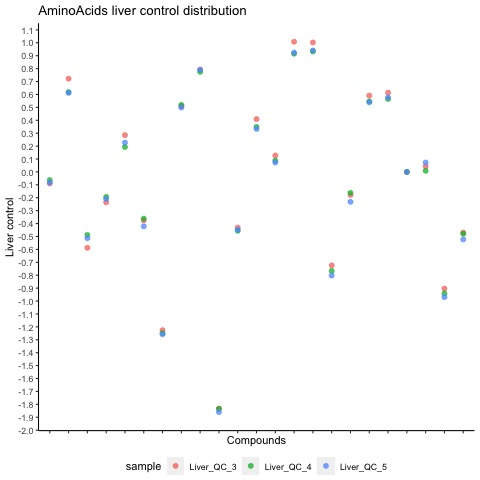

Data behind this chart, as committed beside it:
feature, sample, value
Alanine, Liver_QC_3, -0.08918
Alanine, Liver_QC_4, -0.06302
Alanine, Liver_QC_5, -0.08233
Arginine, Liver_QC_3, 0.7221
Arginine, Liver_QC_4, 0.6183
Arginine, Liver_QC_5, 0.6119
Asparagine, Liver_QC_3, -0.5877
Asparagine, Liver_QC_4, -0.4886
Asparagine, Liver_QC_5, -0.5135
Aspartic acid, Liver_QC_3, -0.2356
Aspartic acid, Liver_QC_4, -0.1937
Aspartic acid, Liver_QC_5, -0.2102
Betaine, Liver_QC_3, 0.2851
Betaine, Liver_QC_4, 0.1933
Betaine, Liver_QC_5, 0.227
Citrulline, Liver_QC_3, -0.3763
Citrulline, Liver_QC_4, -0.3621
Citrulline, Liver_QC_5, -0.4218
Cystine, Liver_QC_3, -1.226
Cystine, Liver_QC_4, -1.249
Cystine, Liver_QC_5, -1.258
Glutamic acid, Liver_QC_3, 0.508
Glutamic acid, Liver_QC_4, 0.5193
Glutamic acid, Liver_QC_5, 0.4992
Glutamine, Liver_QC_3, 0.791
Glutamine, Liver_QC_4, 0.7749
Glutamine, Liver_QC_5, 0.7919
Glutaric acid, Liver_QC_3, -1.834
Glutaric acid, Liver_QC_4, -1.835
Glutaric acid, Liver_QC_5, -1.86
Glycine, Liver_QC_3, -0.4312
Glycine, Liver_QC_4, -0.4559
Glycine, Liver_QC_5, -0.4482
Histidine, Liver_QC_3, 0.4093
Histidine, Liver_QC_4, 0.3484
Histidine, Liver_QC_5, 0.3329
Homoserine/Threonine, Liver_QC_3, 0.1269
Homoserine/Threonine, Liver_QC_4, 0.08717
Homoserine/Threonine, Liver_QC_5, 0.07289
Isoleucine/Leucine, Liver_QC_3, 1.008
Isoleucine/Leucine, Liver_QC_4, 0.9156
Isoleucine/Leucine, Liver_QC_5, 0.9243
Lysine, Liver_QC_3, 1.002
Lysine, Liver_QC_4, 0.9329
Lysine, Liver_QC_5, 0.9405
Methionine, Liver_QC_3, -0.7244
Methionine, Liver_QC_4, -0.7668
Methionine, Liver_QC_5, -0.8023
Ornithine, Liver_QC_3, -0.1785
Ornithine, Liver_QC_4, -0.1623
Ornithine, Liver_QC_5, -0.2317
Phenyl alanine, Liver_QC_3, 0.5911
Phenyl alanine, Liver_QC_4, 0.5457
Phenyl alanine, Liver_QC_5, 0.539
Proline, Liver_QC_3, 0.614
Proline, Liver_QC_4, 0.565
Proline, Liver_QC_5, 0.5767
Serine, Liver_QC_3, 0
Serine, Liver_QC_4, 0
Serine, Liver_QC_5, 0
... 9 more rows
